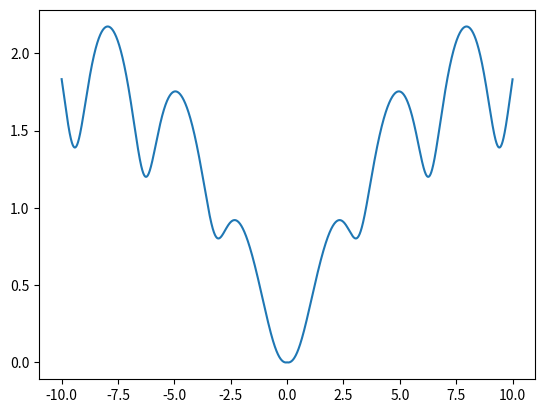

Here is the Python script that generated this plot:
#!/usr/bin/env python
# coding: utf-8

# In[6]:


import numpy as np
import matplotlib.pyplot as plt

def func(x):
    numer = np.log((np.power(x, 2) + 1) * (np.exp(-(np.absolute(x)) / 10)))
    denom = 1 + np.tan(1 / (1 + np.power(np.sin(x), 2)))
    return (numer / denom)

x_min = -10
x_max = 10
step = 0.001
x_arr = np.arange(x_min, x_max, step)
plt.plot(x_arr, func(x_arr))
plt.show()


# In[ ]:





# In[ ]:





# In[ ]:




